Image classification data set "Dataset_correctly_classified_E" (madebynanditaaa/bacnet-flask on GitHub). Class labels (8): Clostridium perfringens, Enterococcus faecalis, Enterococcus faecium, Escherichia coli, Listeria monocytogenes, Proteus, Pseudomonas aeruginosa, Staphylococcus aureus.

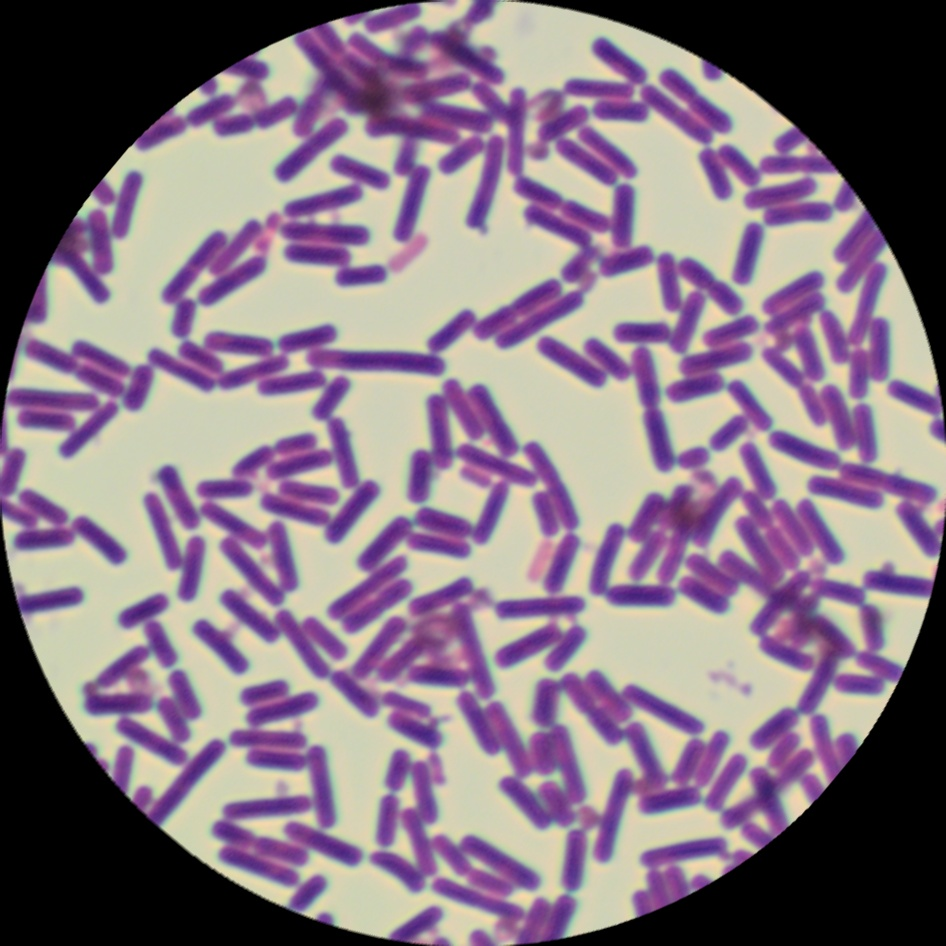
Label: Clostridium perfringens

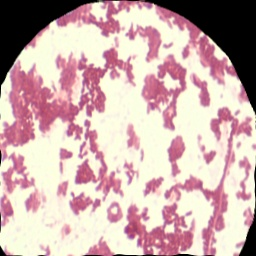
Label: Listeria monocytogenes

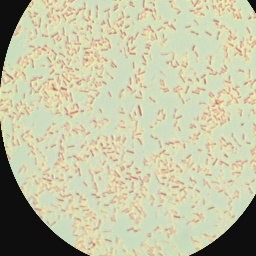
Label: Pseudomonas aeruginosa

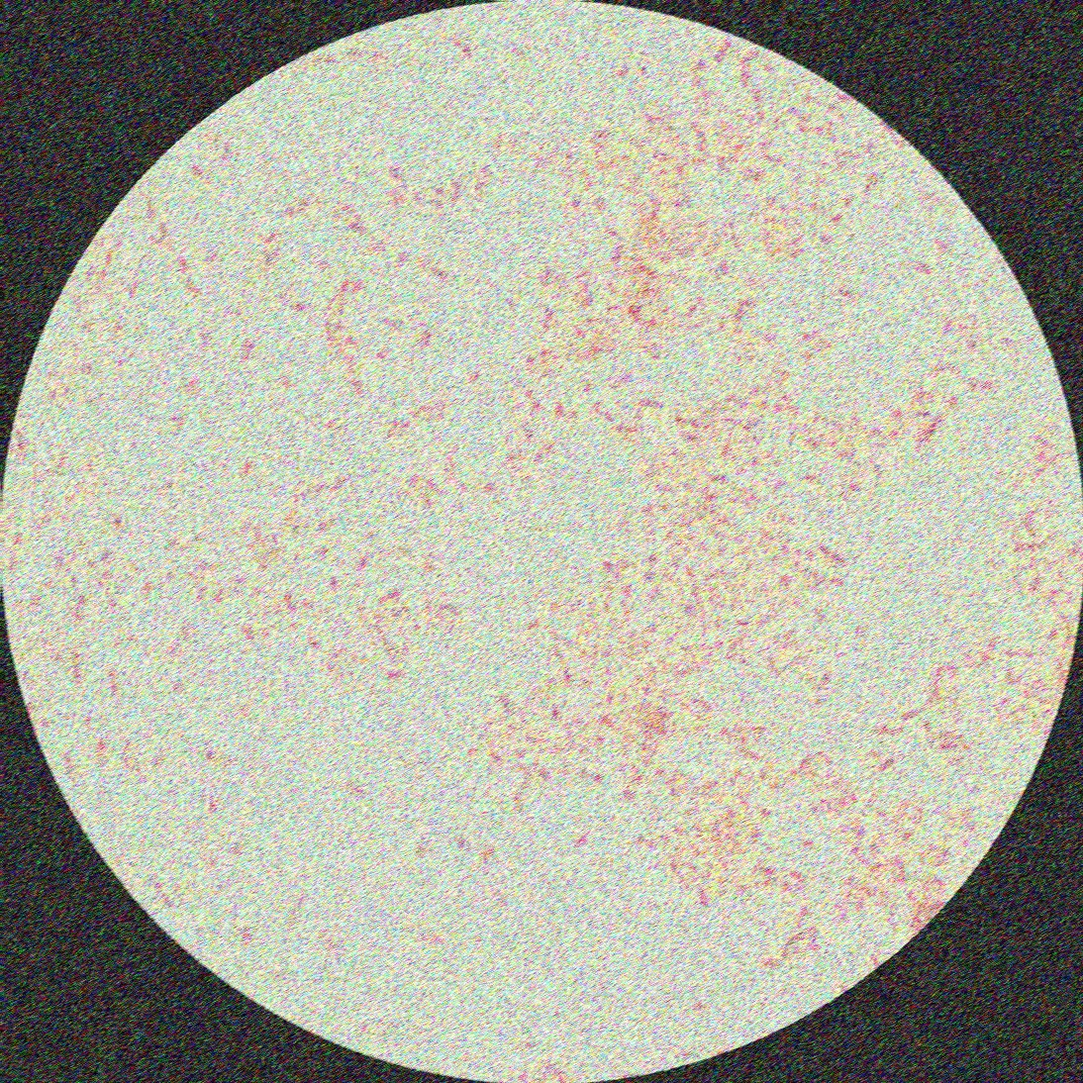
Label: Proteus

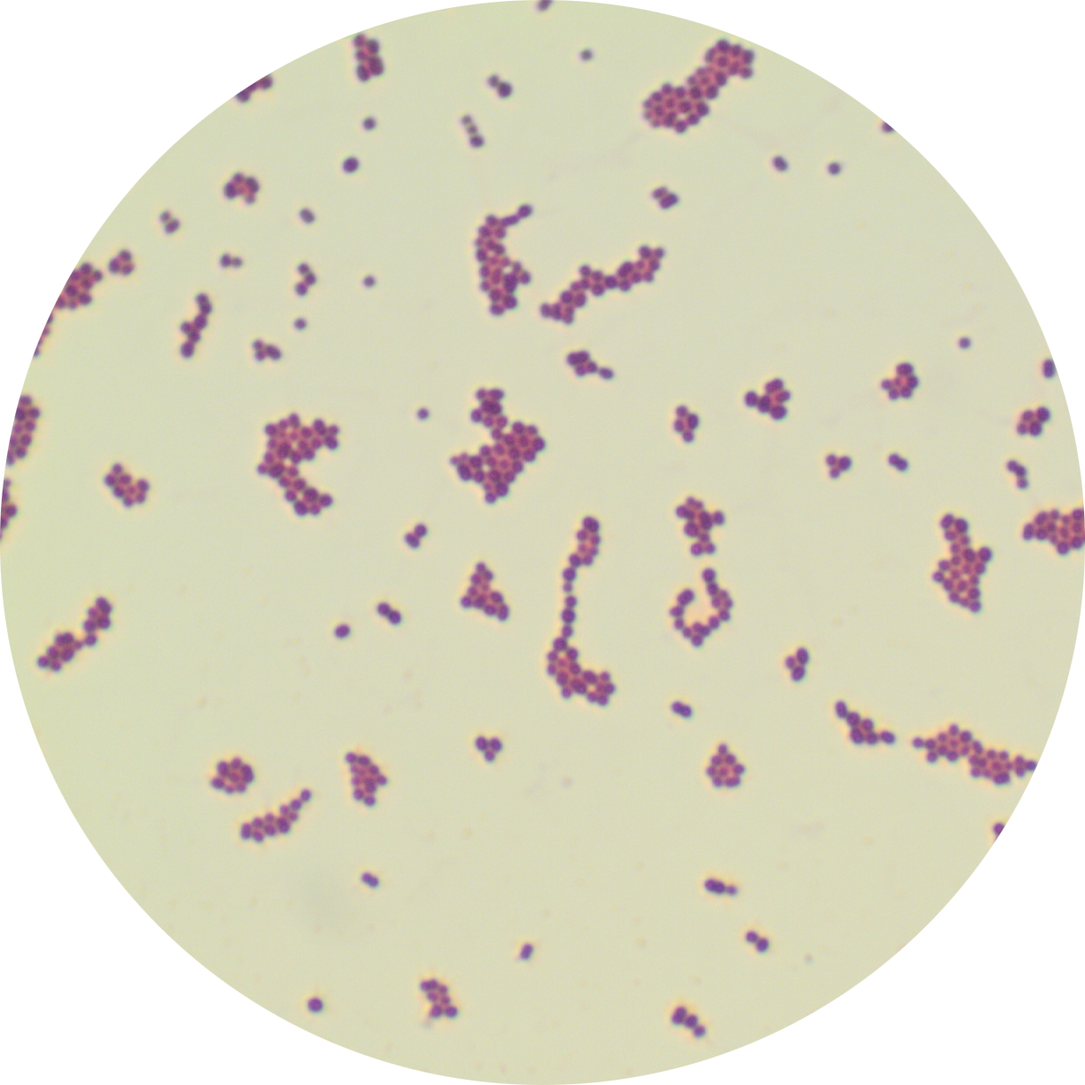
Label: Enterococcus faecalis

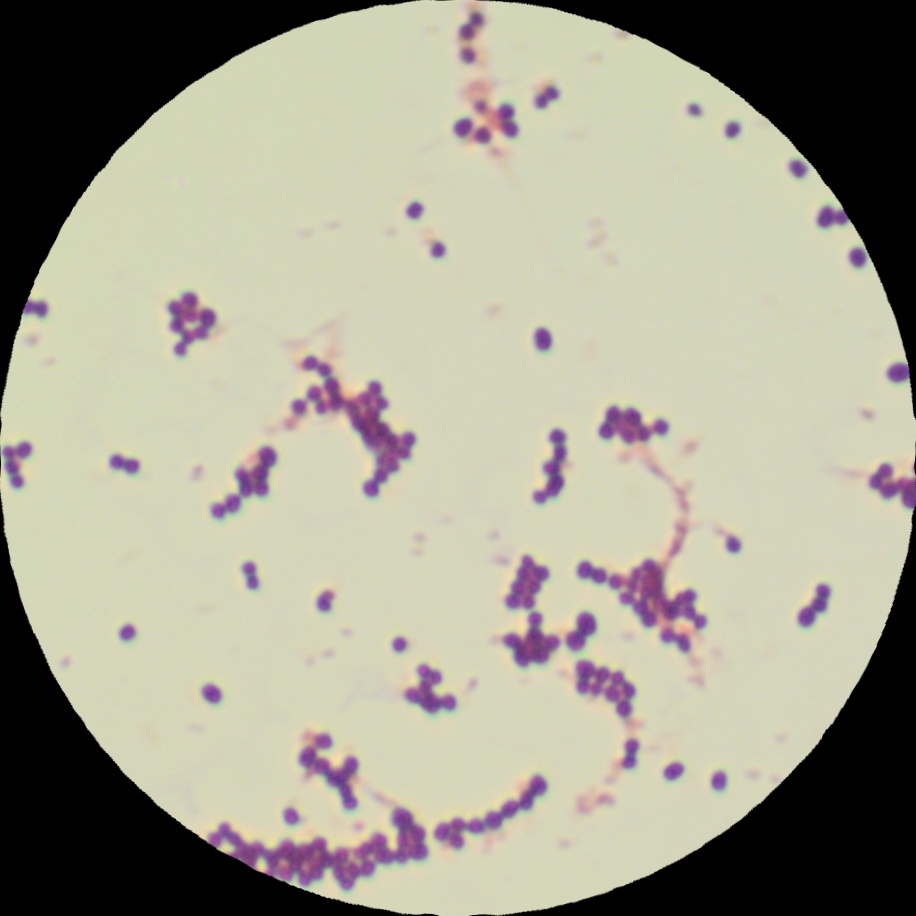
Label: Staphylococcus aureus
